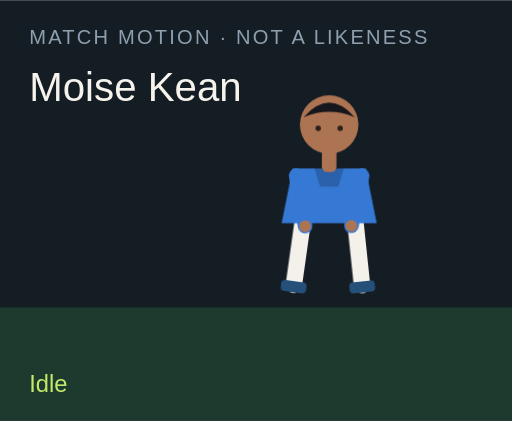
t = 0.00 s
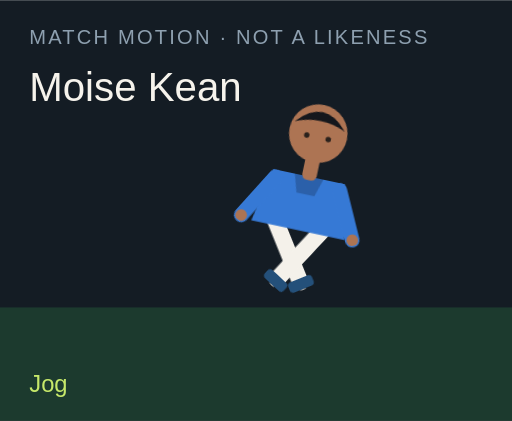
t = 1.50 s
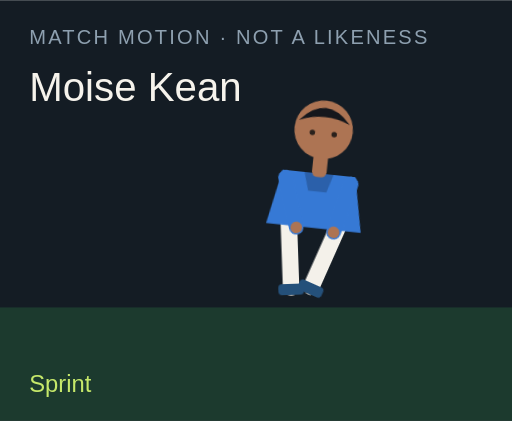
t = 3.00 s
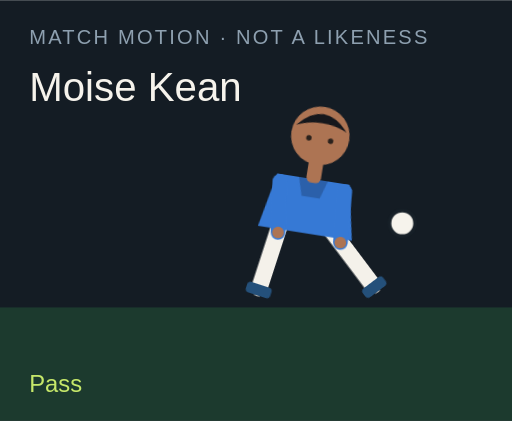
t = 4.50 s
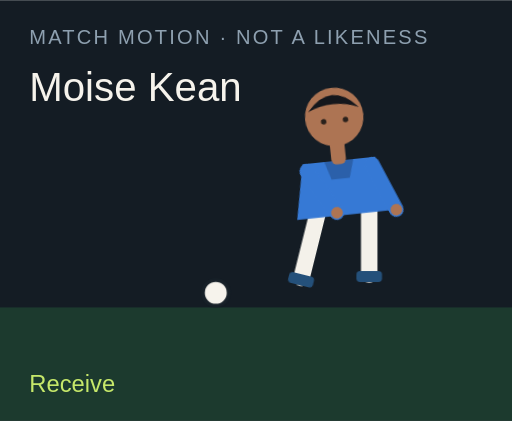
t = 6.00 s
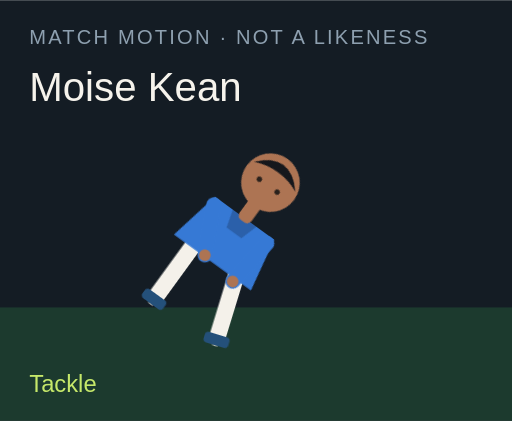
t = 7.50 s

The animated SVG that drew these frames (rendered in a browser with its animation timeline set to each time). Animation: 18 CSS @keyframes rules; one cycle of 9.00 s, repeats indefinitely.

<?xml version="1.0" encoding="UTF-8"?>
<svg xmlns="http://www.w3.org/2000/svg" viewBox="0 0 280 230" role="img">
  <style>@media (prefers-reduced-motion: reduce){animate,animateTransform{display:none}}</style>
  <rect width="280" height="230" fill="#141c24"/>
  <rect y="168" width="280" height="62" fill="#1c3a2e"/>
  <text x="16" y="24" fill="#8ea0b0" font-family="Arial,sans-serif" font-size="11" letter-spacing="1.2">MATCH MOTION · NOT A LIKENESS</text>
  <text x="16" y="55" fill="#f6f3ec" font-family="Impact,sans-serif" font-size="22">Moise Kean</text>
  <circle r="7" fill="#f6f3ec" stroke="#172028" stroke-width="2" id="motion-49640" cx="150" cy="160" opacity="0">
    
    
    
  </circle>
  <g transform="translate(132 40)">
    <g id="motion-49662" transform="rotate(0 48 90)">
      
      <g id="motion-49664" transform="translate(0 0)">
        
        <g transform="translate(34 78)"><g id="motion-49666" transform="rotate(8)"><path d="M0 0 V38" stroke="#f4f1ea" stroke-width="9" stroke-linecap="round"/><rect x="-7" y="36" width="14" height="6" rx="2" fill="#24507a"/></g></g>
        <g transform="translate(62 78)"><g id="motion-49668" transform="rotate(-6)"><path d="M0 0 V38" stroke="#f4f1ea" stroke-width="9" stroke-linecap="round"/><rect x="-7" y="36" width="14" height="6" rx="2" fill="#24507a"/></g></g>
        <path d="M28 52 h40 l6 30 H22 Z" fill="#3679d5"/>
        <path d="M40 52 h16 l-3 10 H43 Z" fill="#000" opacity=".2"/>
        <g transform="translate(30 56)"><g id="motion-49670" transform="rotate(-10)"><path d="M0 0 V28" stroke="#3679d5" stroke-width="8" stroke-linecap="round"/><circle cx="0" cy="28" r="3.2" fill="#ad7453"/></g></g>
        <g transform="translate(66 56)"><g id="motion-49672" transform="rotate(12)"><path d="M0 0 V28" stroke="#3679d5" stroke-width="8" stroke-linecap="round"/><circle cx="0" cy="28" r="3.2" fill="#ad7453"/></g></g>
        <rect x="44" y="40" width="8" height="14" rx="3" fill="#ad7453"/>
        <circle cx="48" cy="28" r="16" fill="#ad7453"/>
        <path d="M34 24 Q48 8 62 24 Q48 18 34 24" fill="#15171c"/>
        <circle cx="42" cy="30" r="1.5" fill="#2a211c"/><circle cx="54" cy="30" r="1.5" fill="#2a211c"/>
      </g>
    </g>
  </g>
  <text x="16" y="214" fill="#c6e86a" font-family="Arial,sans-serif" font-size="13" opacity="1" id="motion-49644">Idle</text><text x="16" y="214" fill="#c6e86a" font-family="Arial,sans-serif" font-size="13" opacity="0" id="motion-49646">Jog</text><text x="16" y="214" fill="#c6e86a" font-family="Arial,sans-serif" font-size="13" opacity="0" id="motion-49648">Sprint</text><text x="16" y="214" fill="#c6e86a" font-family="Arial,sans-serif" font-size="13" opacity="0" id="motion-49650">Dribble</text><text x="16" y="214" fill="#c6e86a" font-family="Arial,sans-serif" font-size="13" opacity="0" id="motion-49652">Pass</text><text x="16" y="214" fill="#c6e86a" font-family="Arial,sans-serif" font-size="13" opacity="0" id="motion-49654">Shoot</text><text x="16" y="214" fill="#c6e86a" font-family="Arial,sans-serif" font-size="13" opacity="0" id="motion-49656">Receive</text><text x="16" y="214" fill="#c6e86a" font-family="Arial,sans-serif" font-size="13" opacity="0" id="motion-49658">Tackle</text><text x="16" y="214" fill="#c6e86a" font-family="Arial,sans-serif" font-size="13" opacity="0" id="motion-49660">Slide</text>
<style>@keyframes track-49641{0%{cx:150px}11.1%{cx:156px}22.2%{cx:164px}33.300000000000004%{cx:142px}44.4%{cx:190px}55.60000000000001%{cx:250px}66.7%{cx:118px}77.8%{cx:150px}88.9%{cx:150px}100%{cx:150px}}@keyframes track-49642{0%{cy:160px}11.1%{cy:158px}22.2%{cy:154px}33.300000000000004%{cy:156px}44.4%{cy:148px}55.60000000000001%{cy:96px}66.7%{cy:160px}77.8%{cy:160px}88.9%{cy:160px}100%{cy:160px}}@keyframes track-49643{0%{opacity:0}11.1%{opacity:0}22.2%{opacity:0}33.300000000000004%{opacity:1}44.4%{opacity:1}55.60000000000001%{opacity:1}66.7%{opacity:1}77.8%{opacity:0}88.9%{opacity:0}100%{opacity:0}}@keyframes track-49645{0%{opacity:1}11.1%{opacity:0}22.2%{opacity:0}33.300000000000004%{opacity:0}44.4%{opacity:0}55.60000000000001%{opacity:0}66.7%{opacity:0}77.8%{opacity:0}88.9%{opacity:0}100%{opacity:1}}@keyframes track-49647{0%{opacity:0}11.1%{opacity:1}22.2%{opacity:0}33.300000000000004%{opacity:0}44.4%{opacity:0}55.60000000000001%{opacity:0}66.7%{opacity:0}77.8%{opacity:0}88.9%{opacity:0}100%{opacity:0}}@keyframes track-49649{0%{opacity:0}11.1%{opacity:0}22.2%{opacity:1}33.300000000000004%{opacity:0}44.4%{opacity:0}55.60000000000001%{opacity:0}66.7%{opacity:0}77.8%{opacity:0}88.9%{opacity:0}100%{opacity:0}}@keyframes track-49651{0%{opacity:0}11.1%{opacity:0}22.2%{opacity:0}33.300000000000004%{opacity:1}44.4%{opacity:0}55.60000000000001%{opacity:0}66.7%{opacity:0}77.8%{opacity:0}88.9%{opacity:0}100%{opacity:0}}@keyframes track-49653{0%{opacity:0}11.1%{opacity:0}22.2%{opacity:0}33.300000000000004%{opacity:0}44.4%{opacity:1}55.60000000000001%{opacity:0}66.7%{opacity:0}77.8%{opacity:0}88.9%{opacity:0}100%{opacity:0}}@keyframes track-49655{0%{opacity:0}11.1%{opacity:0}22.2%{opacity:0}33.300000000000004%{opacity:0}44.4%{opacity:0}55.60000000000001%{opacity:1}66.7%{opacity:0}77.8%{opacity:0}88.9%{opacity:0}100%{opacity:0}}@keyframes track-49657{0%{opacity:0}11.1%{opacity:0}22.2%{opacity:0}33.300000000000004%{opacity:0}44.4%{opacity:0}55.60000000000001%{opacity:0}66.7%{opacity:1}77.8%{opacity:0}88.9%{opacity:0}100%{opacity:0}}@keyframes track-49659{0%{opacity:0}11.1%{opacity:0}22.2%{opacity:0}33.300000000000004%{opacity:0}44.4%{opacity:0}55.60000000000001%{opacity:0}66.7%{opacity:0}77.8%{opacity:1}88.9%{opacity:0}100%{opacity:0}}@keyframes track-49661{0%{opacity:0}11.1%{opacity:0}22.2%{opacity:0}33.300000000000004%{opacity:0}44.4%{opacity:0}55.60000000000001%{opacity:0}66.7%{opacity:0}77.8%{opacity:0}88.9%{opacity:1}100%{opacity:0}}@keyframes track-49663{0%{transform:rotate(0deg)}11.1%{transform:rotate(8deg)}22.2%{transform:rotate(16deg)}33.300000000000004%{transform:rotate(6deg)}44.4%{transform:rotate(4deg)}55.60000000000001%{transform:rotate(14deg)}66.7%{transform:rotate(-6deg)}77.8%{transform:rotate(34deg)}88.9%{transform:rotate(38deg)}100%{transform:rotate(0deg)}}@keyframes track-49665{0%{transform:translate(0px,0px)}11.1%{transform:translate(0px,-3px)}22.2%{transform:translate(0px,-6px)}33.300000000000004%{transform:translate(0px,-2px)}44.4%{transform:translate(0px,2px)}55.60000000000001%{transform:translate(0px,-4px)}66.7%{transform:translate(0px,1px)}77.8%{transform:translate(0px,10px)}88.9%{transform:translate(0px,12px)}100%{transform:translate(0px,0px)}}@keyframes track-49667{0%{transform:rotate(8deg)}11.1%{transform:rotate(-26deg)}22.2%{transform:rotate(-42deg)}33.300000000000004%{transform:rotate(-8deg)}44.4%{transform:rotate(6deg)}55.60000000000001%{transform:rotate(12deg)}66.7%{transform:rotate(20deg)}77.8%{transform:rotate(-8deg)}88.9%{transform:rotate(8deg)}100%{transform:rotate(8deg)}}@keyframes track-49669{0%{transform:rotate(-6deg)}11.1%{transform:rotate(24deg)}22.2%{transform:rotate(38deg)}33.300000000000004%{transform:rotate(18deg)}44.4%{transform:rotate(-38deg)}55.60000000000001%{transform:rotate(-54deg)}66.7%{transform:rotate(6deg)}77.8%{transform:rotate(-22deg)}88.9%{transform:rotate(-16deg)}100%{transform:rotate(-6deg)}}@keyframes track-49671{0%{transform:rotate(-10deg)}11.1%{transform:rotate(24deg)}22.2%{transform:rotate(36deg)}33.300000000000004%{transform:rotate(-18deg)}44.4%{transform:rotate(10deg)}55.60000000000001%{transform:rotate(-24deg)}66.7%{transform:rotate(-30deg)}77.8%{transform:rotate(12deg)}88.9%{transform:rotate(-64deg)}100%{transform:rotate(-10deg)}}@keyframes track-49673{0%{transform:rotate(12deg)}11.1%{transform:rotate(-20deg)}22.2%{transform:rotate(-32deg)}33.300000000000004%{transform:rotate(14deg)}44.4%{transform:rotate(-26deg)}55.60000000000001%{transform:rotate(18deg)}66.7%{transform:rotate(-22deg)}77.8%{transform:rotate(-6deg)}88.9%{transform:rotate(18deg)}100%{transform:rotate(12deg)}}@media(prefers-reduced-motion:no-preference){#motion-49640{animation:track-49641 9s linear infinite both,track-49642 9s linear infinite both,track-49643 9s steps(1,end) infinite both}#motion-49644{animation:track-49645 9s steps(1,end) infinite both}#motion-49646{animation:track-49647 9s steps(1,end) infinite both}#motion-49648{animation:track-49649 9s steps(1,end) infinite both}#motion-49650{animation:track-49651 9s steps(1,end) infinite both}#motion-49652{animation:track-49653 9s steps(1,end) infinite both}#motion-49654{animation:track-49655 9s steps(1,end) infinite both}#motion-49656{animation:track-49657 9s steps(1,end) infinite both}#motion-49658{animation:track-49659 9s steps(1,end) infinite both}#motion-49660{animation:track-49661 9s steps(1,end) infinite both}#motion-49662{animation:track-49663 9s linear infinite both}#motion-49664{animation:track-49665 9s linear infinite both}#motion-49666{animation:track-49667 9s linear infinite both}#motion-49668{animation:track-49669 9s linear infinite both}#motion-49670{animation:track-49671 9s linear infinite both}#motion-49672{animation:track-49673 9s linear infinite both}}</style></svg>
